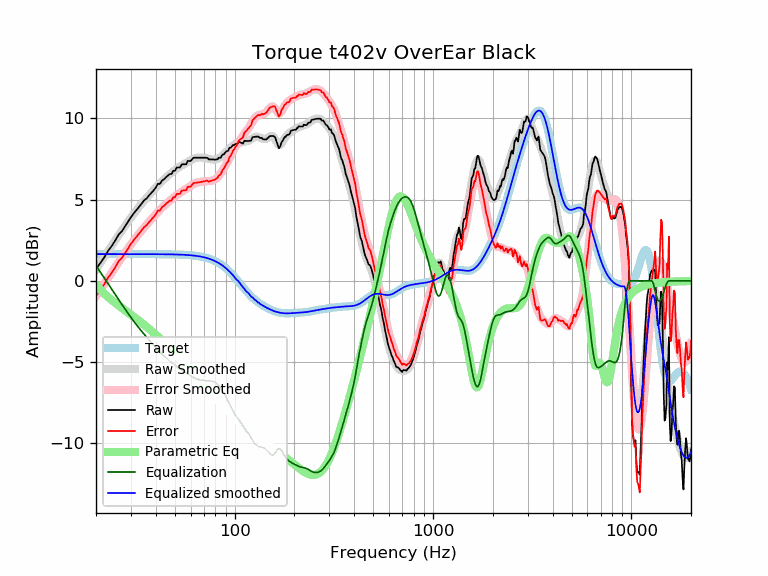

The file beside this chart, header and first rows:
frequency, raw, error, smoothed, error_smoothed, equalization, parametric_eq, equalized_raw, equalized_smoothed, target
20, 0.72, -0.93, 0.71, -0.94, 0.94, -0.23, 1.66, 1.65, 1.65
21, 1.09, -0.56, 1.09, -0.55, 0.55, -0.52, 1.64, 1.65, 1.65
22, 1.44, -0.21, 1.46, -0.18, 0.18, -0.77, 1.63, 1.65, 1.65
23, 1.84, 0.20, 1.82, 0.17, -0.17, -0.99, 1.67, 1.65, 1.65
24, 2.14, 0.50, 2.16, 0.51, -0.51, -1.18, 1.63, 1.65, 1.65
25, 2.48, 0.83, 2.48, 0.84, -0.84, -1.35, 1.64, 1.65, 1.65
26, 2.85, 1.20, 2.80, 1.15, -1.15, -1.51, 1.70, 1.65, 1.65
27, 3.05, 1.40, 3.09, 1.45, -1.45, -1.66, 1.60, 1.65, 1.65
28, 3.35, 1.70, 3.38, 1.73, -1.73, -1.80, 1.62, 1.65, 1.65
29, 3.64, 1.99, 3.64, 2.00, -2.00, -1.94, 1.64, 1.65, 1.65
30, 3.92, 2.27, 3.90, 2.25, -2.25, -2.07, 1.67, 1.65, 1.65
31, 4.16, 2.51, 4.13, 2.48, -2.48, -2.20, 1.67, 1.65, 1.65
32, 4.36, 2.71, 4.35, 2.71, -2.71, -2.33, 1.65, 1.65, 1.65
33, 4.56, 2.91, 4.56, 2.91, -2.91, -2.46, 1.65, 1.65, 1.65
34, 4.76, 3.11, 4.75, 3.11, -3.11, -2.58, 1.65, 1.65, 1.65
35, 4.96, 3.32, 4.93, 3.29, -3.29, -2.71, 1.67, 1.65, 1.65
36, 5.07, 3.43, 5.11, 3.46, -3.46, -2.83, 1.61, 1.65, 1.65
37, 5.26, 3.62, 5.27, 3.63, -3.63, -2.95, 1.63, 1.64, 1.64
38, 5.41, 3.76, 5.43, 3.79, -3.79, -3.07, 1.62, 1.64, 1.64
39, 5.56, 3.92, 5.59, 3.95, -3.95, -3.19, 1.62, 1.64, 1.64
40, 5.73, 4.09, 5.74, 4.09, -4.09, -3.31, 1.63, 1.64, 1.64
41, 5.97, 4.32, 5.88, 4.24, -4.24, -3.43, 1.73, 1.64, 1.64
42, 5.97, 4.33, 6.01, 4.37, -4.37, -3.55, 1.60, 1.64, 1.64
43, 6.17, 4.53, 6.14, 4.50, -4.50, -3.66, 1.67, 1.64, 1.64
44, 6.24, 4.61, 6.25, 4.61, -4.61, -3.78, 1.63, 1.64, 1.64
45, 6.37, 4.73, 6.36, 4.72, -4.72, -3.89, 1.64, 1.64, 1.64
46, 6.47, 4.83, 6.46, 4.83, -4.83, -4.00, 1.64, 1.64, 1.64
47, 6.57, 4.94, 6.56, 4.93, -4.93, -4.12, 1.64, 1.63, 1.63
48, 6.57, 4.94, 6.65, 5.02, -5.02, -4.23, 1.55, 1.63, 1.63
49, 6.77, 5.14, 6.74, 5.11, -5.11, -4.34, 1.66, 1.63, 1.63
50, 6.77, 5.15, 6.82, 5.19, -5.19, -4.45, 1.58, 1.63, 1.63
51, 6.97, 5.35, 6.89, 5.27, -5.27, -4.55, 1.70, 1.62, 1.62
52, 6.97, 5.35, 6.97, 5.35, -5.35, -4.66, 1.63, 1.62, 1.62
53, 6.97, 5.36, 7.03, 5.42, -5.42, -4.77, 1.56, 1.62, 1.62
54, 7.16, 5.55, 7.09, 5.48, -5.48, -4.87, 1.68, 1.61, 1.61
55, 7.17, 5.57, 7.15, 5.54, -5.54, -4.97, 1.63, 1.61, 1.61
56, 7.17, 5.57, 7.21, 5.61, -5.61, -5.08, 1.57, 1.60, 1.60
57, 7.18, 5.58, 7.27, 5.67, -5.67, -5.18, 1.51, 1.60, 1.60
58, 7.37, 5.78, 7.32, 5.73, -5.73, -5.28, 1.64, 1.59, 1.59
59, 7.37, 5.79, 7.38, 5.79, -5.79, -5.37, 1.58, 1.58, 1.58
60, 7.37, 5.80, 7.43, 5.85, -5.85, -5.47, 1.52, 1.58, 1.58
61, 7.48, 5.91, 7.47, 5.91, -5.91, -5.57, 1.57, 1.57, 1.57
62, 7.58, 6.02, 7.51, 5.95, -5.95, -5.66, 1.62, 1.56, 1.56
63, 7.58, 6.03, 7.55, 6.00, -6.00, -5.76, 1.58, 1.55, 1.55
64, 7.58, 6.04, 7.57, 6.03, -6.03, -5.85, 1.55, 1.54, 1.54
65, 7.58, 6.05, 7.58, 6.06, -6.06, -5.94, 1.52, 1.53, 1.53
66, 7.58, 6.06, 7.59, 6.08, -6.08, -6.03, 1.50, 1.51, 1.51
67, 7.58, 6.08, 7.59, 6.09, -6.09, -6.12, 1.48, 1.50, 1.50
68, 7.58, 6.09, 7.59, 6.10, -6.10, -6.20, 1.47, 1.49, 1.49
69, 7.58, 6.11, 7.58, 6.11, -6.11, -6.29, 1.46, 1.47, 1.47
70, 7.58, 6.12, 7.57, 6.12, -6.12, -6.37, 1.46, 1.45, 1.45
71, 7.58, 6.14, 7.56, 6.13, -6.13, -6.46, 1.45, 1.44, 1.44
72, 7.58, 6.16, 7.55, 6.13, -6.13, -6.54, 1.45, 1.42, 1.42
73, 7.56, 6.16, 7.53, 6.13, -6.13, -6.62, 1.42, 1.40, 1.40
74, 7.48, 6.10, 7.51, 6.14, -6.14, -6.70, 1.34, 1.37, 1.37
75, 7.48, 6.13, 7.49, 6.15, -6.15, -6.78, 1.33, 1.35, 1.35
76, 7.48, 6.15, 7.48, 6.15, -6.15, -6.86, 1.32, 1.32, 1.32
77, 7.48, 6.18, 7.47, 6.17, -6.17, -6.93, 1.31, 1.30, 1.30
78, 7.48, 6.21, 7.46, 6.19, -6.19, -7.01, 1.28, 1.27, 1.27
79, 7.45, 6.21, 7.46, 6.22, -6.22, -7.08, 1.23, 1.24, 1.24
... 553 more rows
